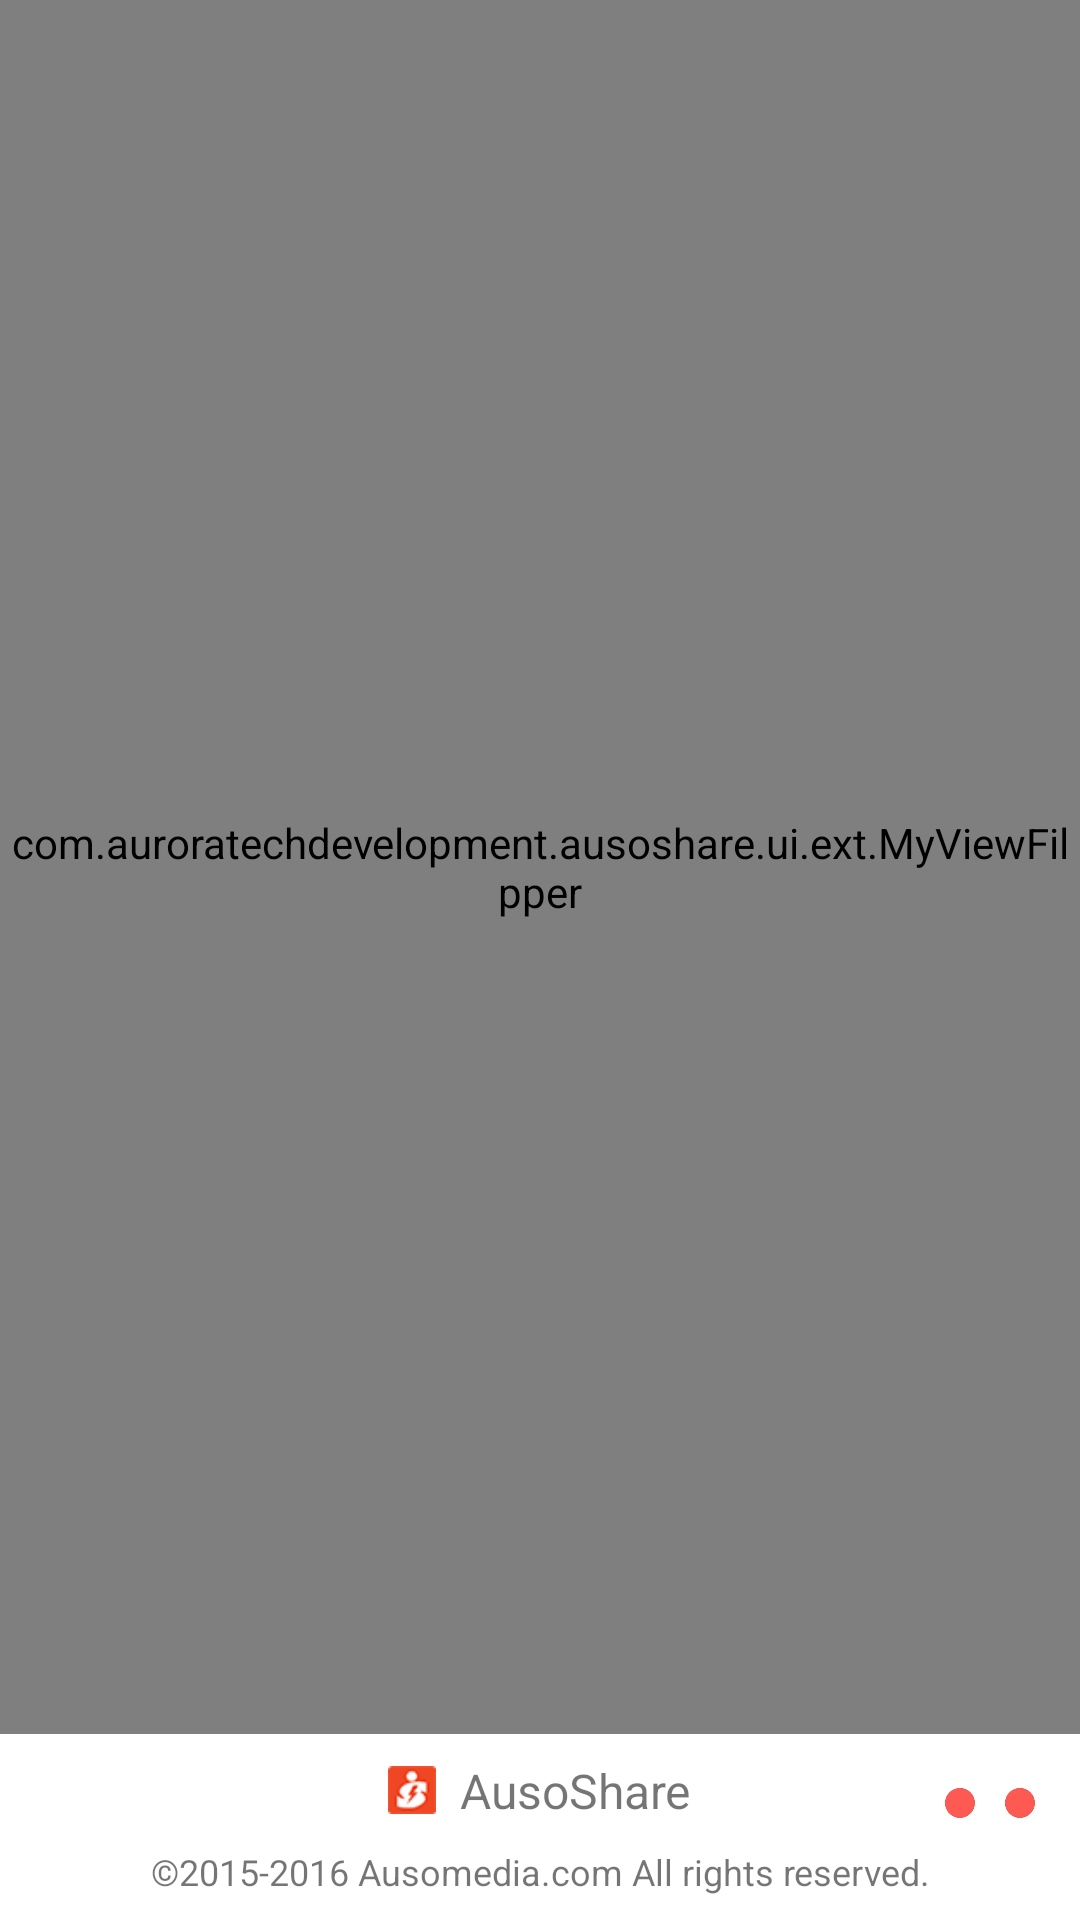

Write the Android layout XML for this screen, with the resource values it uses.
<!-- AndroidManifest.xml: application theme Theme.Rc_mobile -->
<!-- res/layout/activity_splash.xml -->
<?xml version="1.0" encoding="utf-8"?>

<RelativeLayout xmlns:android="http://schemas.android.com/apk/res/android"
    android:layout_width="match_parent"
    android:layout_height="match_parent"
    android:id="@+id/splash_bg"
    android:background="@color/white"
    android:orientation="vertical"
    >

		    
    <com.auroratechdevelopment.ausoshare.ui.ext.MyViewFilpper

           android:id="@+id/splash_img_vf"
           android:layout_width="fill_parent" 
           android:layout_height="fill_parent"
           android:persistentDrawingCache="animation"
           android:flipInterval="2000"	
           android:layout_above="@+id/information_layout"
           android:layout_marginBottom="8dp">
			
	</com.auroratechdevelopment.ausoshare.ui.ext.MyViewFilpper>
	    

    <RelativeLayout
        android:id="@+id/information_layout"
        android:layout_width="wrap_content"
        android:layout_height="wrap_content"
        android:layout_above="@+id/splash_copyright_text"
        android:layout_centerHorizontal="true"
        >

        <ImageView
            android:id="@+id/splash_icon_image"
            android:layout_width="16dp"
            android:layout_height="16dp"
            android:src="@drawable/app_icon_28"
            android:layout_centerVertical="true"
            />
        <TextView
            android:id="@+id/splash_app_text"
            android:layout_width="wrap_content"
            android:layout_height="wrap_content"
            android:text="@string/app_name"
            android:layout_toRightOf="@+id/splash_icon_image"
            android:layout_marginLeft="8dp"
            android:textSize="@dimen/font_size_normal"
            android:layout_centerVertical="true"
            />
    </RelativeLayout>
    
    <Button
        android:id="@+id/button_start"
        android:layout_width="wrap_content"
        android:layout_height="wrap_content"
        android:layout_above="@+id/information_layout"
        android:layout_centerHorizontal="true"
        android:layout_marginBottom="20dp"
        android:background="@drawable/btn_grey_shape"
        android:minHeight="36dp"
        android:paddingLeft="10dp"
        android:paddingRight="10dp"
        android:text="@string/start"
        android:textColor="@color/white"
        android:visibility="invisible" />

    <TextView
        android:id="@+id/splash_copyright_text"
        android:layout_width="match_parent"
        android:layout_height="wrap_content"
        android:layout_alignParentBottom="true"
        android:text="@string/splash_copyright"
        android:gravity="center_horizontal"
        android:textSize="@dimen/label_text_size"
        android:layout_marginTop="8dp"
        android:layout_marginBottom="8dp"
        />

    <LinearLayout
        android:id="@+id/point_layout"
        android:layout_width="40dp"
        android:layout_height="30dp"
        android:layout_alignParentEnd="true"
        android:layout_alignParentRight="true"
        android:layout_below="@+id/splash_img_vf"
        android:layout_marginRight="10dp"
        android:gravity="right"
        android:orientation="horizontal" >

        <ImageView
            android:id="@+id/splash_point_1"
            android:layout_width="20dp"
            android:layout_height="wrap_content"
            android:padding="5dp"
            android:src="@drawable/splash_dot_bg" />

        <ImageView
            android:id="@+id/splash_point_2"
            android:layout_width="20dp"
            android:layout_height="wrap_content"
            android:padding="5dp"
            android:src="@drawable/splash_dot_bg" />
    </LinearLayout>

    <Button
        android:id="@+id/button_skip"
        android:layout_width="wrap_content"
        android:layout_height="wrap_content"
        android:layout_alignParentRight="true"
        android:layout_alignParentTop="true"
        android:layout_marginRight="5dp"
        android:layout_marginTop="15dp"
        android:background="@drawable/btn_grey_shape"
        android:minHeight="36dp"
        android:text="@string/skip"
        android:textColor="@color/white"
        android:visibility="invisible" />

</RelativeLayout>
<!-- resources referenced by this layout -->
<resources>
  <color name="white">#ffffff</color>
  <dimen name="font_size_normal">16sp</dimen>
  <dimen name="label_text_size">12sp</dimen>
  <!-- drawable app_icon_28: png bitmap (drawable-hdpi, 3873 bytes) -->
  <!-- drawable btn_grey_shape (drawable) -->
  <?xml version="1.0" encoding="utf-8"?>
  
  <selector xmlns:android="http://schemas.android.com/apk/res/android" >
  
  <item android:state_pressed="true"  android:drawable="@drawable/grey_button_pressed"/>
  <item android:state_pressed="false"  android:drawable="@drawable/grey_button_unpressed"/>
  
  </selector>
  <!-- drawable splash_dot_bg (drawable) -->
  <?xml version="1.0" encoding="utf-8"?>
  
  <selector xmlns:android="http://schemas.android.com/apk/res/android">
      <item android:state_enabled="false" android:drawable="@drawable/point_orange"/>
      <item android:state_enabled="true" android:drawable="@drawable/point_red"/>
  
  </selector>
  <string name="app_name">AusoShare</string>
  <string name="skip">skip</string>
  <string name="splash_copyright">©2015-2016 Ausomedia.com All rights reserved.</string>
  <string name="start">start</string>
  <style name="Theme.Rc_mobile" parent="@style/Theme.AppCompat.Light">
          
          
          
          
          
  
          
          
  
          
          
      </style>
  <!-- drawable grey_button_pressed (drawable) -->
  <?xml version="1.0" encoding="utf-8"?>
  
  
  <shape xmlns:android="http://schemas.android.com/apk/res/android"
      android:shape="rectangle">
      
      <solid android:color="#6C6C6C"></solid>
      
      <stroke
          android:width="1dp"
          android:color="#63a219"></stroke>
      
      <corners
          android:topLeftRadius="7dp"
          android:topRightRadius="7dp"
          android:bottomLeftRadius="7dp"
          android:bottomRightRadius="7dp"/>
      
      <gradient android:startColor="@color/grey_color_pressed"
          android:endColor="@color/grey_color_pressed"
          android:angle="270"/>
      <stroke
          android:width="1dp"
          android:color="@color/grey_color_pressed" />
  </shape>
  <!-- drawable grey_button_unpressed (drawable) -->
  <?xml version="1.0" encoding="utf-8"?>
  
  <shape xmlns:android="http://schemas.android.com/apk/res/android"
      android:shape="rectangle">
      
      <solid android:color="#6C6C6C"></solid>
      
      <stroke
          android:width="1dp"
          android:color="#63a219"></stroke>
      
      <corners
          android:topLeftRadius="7dp"
          android:topRightRadius="7dp"
          android:bottomLeftRadius="7dp"
          android:bottomRightRadius="7dp"/>
      
      <gradient android:startColor="@color/grey_color_unpressed"
          android:endColor="@color/grey_color_unpressed"
          android:angle="270"/>
      <stroke
          android:width="1dp"
          android:color="@color/grey_color_unpressed" />
  </shape>
  <!-- drawable point_orange: png bitmap (drawable, 11322 bytes) -->
  <!-- drawable point_red: png bitmap (drawable, 11658 bytes) -->
  <color name="grey_color_pressed">#806C6C6C</color>
  <color name="grey_color_unpressed">#606C6C6C</color>
</resources>
